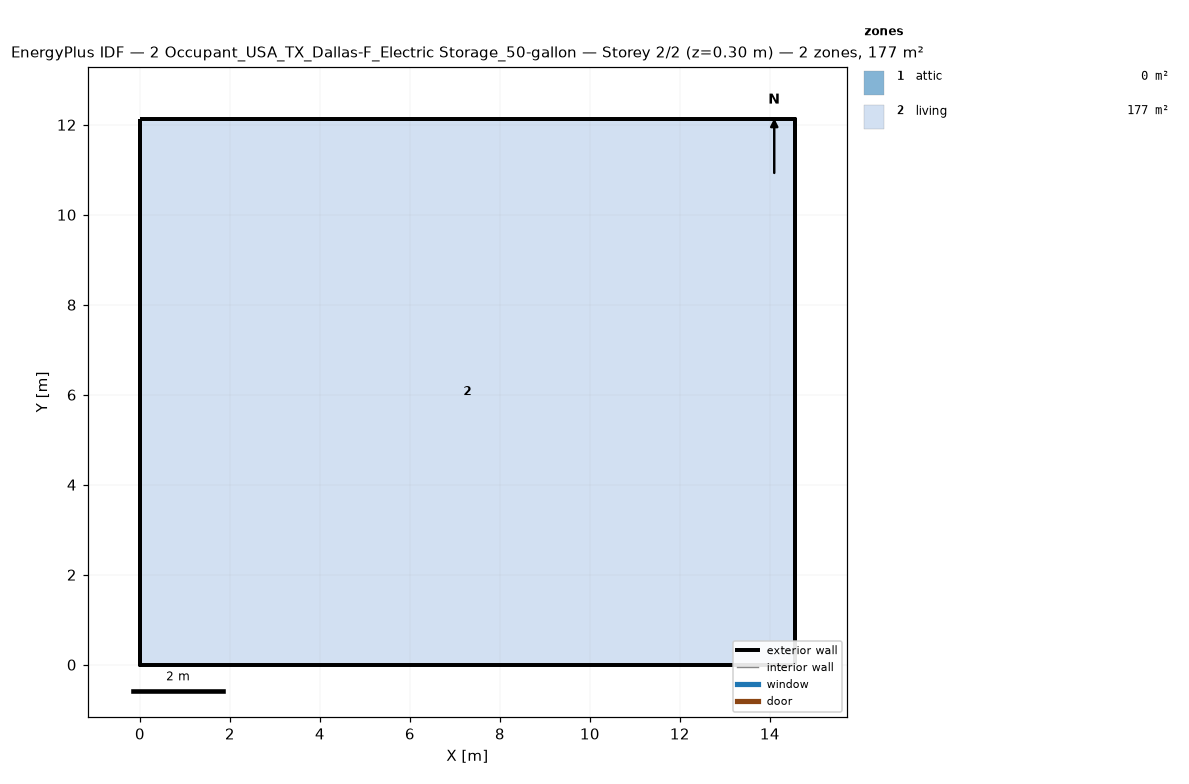
=== STOREY PLAN SPEC (per zone: floor XY polygon, exterior-wall plan segments, windows/doors) ===
zone 1: attic  (0.0 m²)
  exterior wall: (14.55, 0.00) – (14.55, 12.13) – (14.55, 6.06)  [18.2 m]
  exterior wall: (0.00, 12.13) – (0.00, 0.00) – (0.00, 6.06)  [18.2 m]
zone 2: living  (176.5 m²)
  floor: (0.00, 0.00) (0.00, 12.13) (14.55, 12.13) (14.55, 0.00)
  exterior wall: (0.00, 0.00) – (14.55, 0.00)  [14.6 m]
  exterior wall: (14.55, 0.00) – (14.55, 12.13)  [12.1 m]
  exterior wall: (14.55, 12.13) – (0.00, 12.13)  [14.6 m]
  exterior wall: (0.00, 12.13) – (0.00, 0.00)  [12.1 m]

=== DERIVED (storey summary) ===
Building: 2 Occupant_USA_TX_Dallas-F_Electric Storage_50-gallon
Storey: 2 of 2  (floor level z = 0.30 m)
Storey gross floor area: 176.5 m²
Zones on this storey: 2
  - attic: floor 0.0 m²; exterior wall 36.4 m (24.5 m²); WWR 0.0%
  - living: floor 176.5 m²; exterior wall 53.4 m (146.4 m²); WWR 0.0%
Zone adjacency: (none detected)